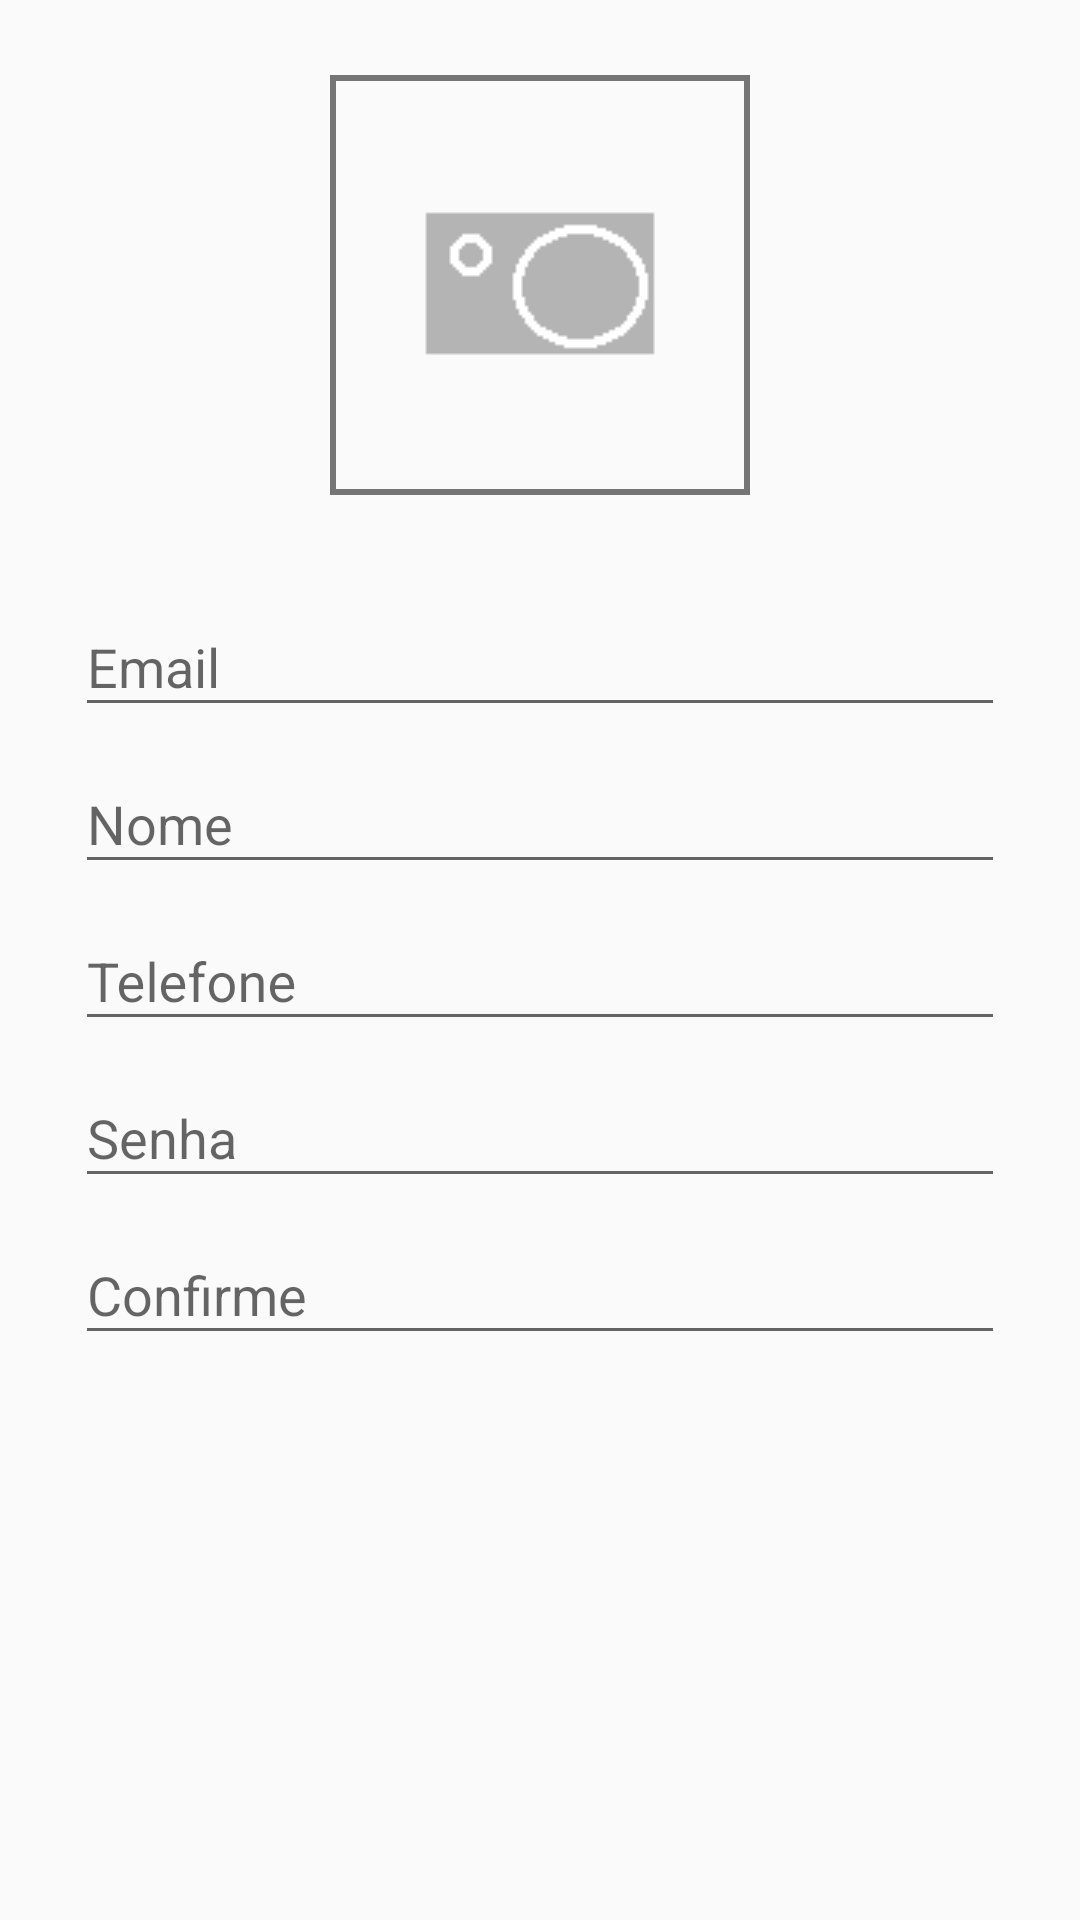

This screen was rendered from an Android layout file. Write that file and the resources it references.
<!-- AndroidManifest.xml: application theme AppTheme -->
<!-- res/layout/content_cadastro_usuario.xml -->
<?xml version="1.0" encoding="utf-8"?>
<LinearLayout xmlns:android="http://schemas.android.com/apk/res/android"
    xmlns:app="http://schemas.android.com/apk/res-auto"
    xmlns:tools="http://schemas.android.com/tools"
    android:layout_width="match_parent"
    android:layout_height="match_parent"
    android:orientation="vertical"
    android:paddingBottom="@dimen/activity_vertical_margin"
    android:paddingLeft="@dimen/activity_horizontal_margin"
    android:paddingRight="@dimen/activity_horizontal_margin"
    android:paddingTop="@dimen/activity_vertical_margin"
    app:layout_behavior="@string/appbar_scrolling_view_behavior"
    tools:context=".activity.CadastroUsuarioActivity"
    tools:showIn="@layout/activity_cadastro_usuario">


    <ImageView
        android:contentDescription="Toque para escolher imagem"
        android:id="@+id/fotoContato"
        android:layout_width="wrap_content"
        android:layout_height="wrap_content"
        android:layout_gravity="center_horizontal"
        android:background="@drawable/borda"
        android:padding="25dp"
        android:src="@drawable/camera_icone" />

    <ScrollView
        android:id="@+id/cad_usuario_form"
        android:layout_width="match_parent"
        android:layout_height="wrap_content">

        <LinearLayout
            android:layout_width="match_parent"
            android:layout_height="wrap_content"
            android:orientation="vertical">

            <LinearLayout
                android:layout_width="match_parent"
                android:layout_height="wrap_content"
                android:orientation="vertical"
                android:paddingTop="@dimen/activity_vertical_margin">

                <android.support.design.widget.TextInputLayout
                    android:layout_width="match_parent"
                    android:layout_height="wrap_content">

                    <AutoCompleteTextView

                        android:id="@+id/cadastroEmail"
                        android:layout_width="match_parent"
                        android:layout_height="wrap_content"
                        android:hint="@string/prompt_cadastro_email"
                        android:inputType="textEmailAddress"
                        android:imeOptions="actionNext"
                        android:maxLines="1"
                        android:singleLine="true" />
                </android.support.design.widget.TextInputLayout>

                <android.support.design.widget.TextInputLayout
                    android:layout_width="match_parent"
                    android:layout_height="wrap_content">

                    <AutoCompleteTextView
                        android:id="@+id/cadastroNome"
                        android:layout_width="match_parent"
                        android:layout_height="wrap_content"
                        android:imeOptions="actionNext"
                        android:hint="@string/prompt_cadastro_nome"
                        android:maxLines="1"
                        android:singleLine="true" />
                </android.support.design.widget.TextInputLayout>

                <ProgressBar
                    android:id="@+id/login_progress"
                    style="?android:attr/progressBarStyleLarge"
                    android:layout_width="wrap_content"
                    android:layout_height="wrap_content"
                    android:layout_marginBottom="8dp"
                    android:visibility="gone" />

                <android.support.design.widget.TextInputLayout
                    android:layout_width="match_parent"
                    android:layout_height="wrap_content">

                    <AutoCompleteTextView
                        android:id="@+id/cadastroTelefone"
                        android:layout_width="match_parent"
                        android:layout_height="wrap_content"
                        android:hint="@string/prompt_cadastro_telefone"
                        android:imeOptions="actionNext"
                        android:maxLines="1"
                        android:singleLine="true" />

                </android.support.design.widget.TextInputLayout>

                <android.support.design.widget.TextInputLayout
                    android:layout_width="match_parent"
                    android:layout_height="wrap_content">

                    <AutoCompleteTextView
                        android:id="@+id/cadastroSenha"
                        android:layout_width="match_parent"
                        android:imeOptions="actionNext"
                        android:layout_height="wrap_content"
                        android:layout_gravity="center_horizontal"
                        android:hint="@string/prompt_cadastro_senha"
                        android:inputType="textPassword"
                        android:maxLines="1"
                        android:singleLine="true" />
                </android.support.design.widget.TextInputLayout>

                <android.support.design.widget.TextInputLayout
                    android:layout_width="match_parent"
                    android:layout_height="wrap_content">

                    <AutoCompleteTextView
                        android:id="@+id/cadastroConfirmaSenha"
                        android:layout_width="match_parent"
                        android:layout_height="wrap_content"
                        android:layout_gravity="center_horizontal"
                        android:imeOptions="actionDone"
                        android:hint="@string/prompt_cadastro_confirme"
                        android:inputType="textPassword"
                        android:maxLines="1"
                        android:singleLine="true" />
                </android.support.design.widget.TextInputLayout>

            </LinearLayout>


        </LinearLayout>

    </ScrollView>


</LinearLayout>
<!-- res/layout/activity_cadastro_usuario.xml (included above) -->
<?xml version="1.0" encoding="utf-8"?>
<android.support.design.widget.CoordinatorLayout xmlns:android="http://schemas.android.com/apk/res/android"
    xmlns:app="http://schemas.android.com/apk/res-auto"
    xmlns:tools="http://schemas.android.com/tools"
    android:layout_width="match_parent"
    android:layout_height="match_parent"
    android:fitsSystemWindows="true"
    tools:context=".activity.CadastroUsuarioActivity">

    <LinearLayout
        android:layout_width="match_parent"
        android:layout_height="match_parent"
        android:orientation="vertical">

        <android.support.design.widget.AppBarLayout
            android:layout_width="match_parent"
            android:layout_height="wrap_content"
            android:theme="@style/AppTheme.AppBarOverlay">

            <android.support.v7.widget.Toolbar
                android:id="@+id/toolbarAppCadastroUsuario"
                android:layout_width="match_parent"
                android:layout_height="?attr/actionBarSize"
                android:background="?attr/colorPrimary"
                app:layout_scrollFlags="scroll|enterAlways|snap"
                app:popupTheme="@style/ThemeOverlay.AppCompat.Dark" />

            <android.support.v7.widget.Toolbar
                android:id="@+id/toolbarCadUsuario"
                android:layout_width="match_parent"
                android:layout_height="?attr/actionBarSize"
                android:background="?attr/colorPrimary"
                app:popupTheme="@style/AppTheme.PopupOverlay" />

        </android.support.design.widget.AppBarLayout>

        <include layout="@layout/content_cadastro_usuario" />

    </LinearLayout>

</android.support.design.widget.CoordinatorLayout>
<!-- resources referenced by this layout -->
<resources>
  <dimen name="activity_horizontal_margin">25dp</dimen>
  <dimen name="activity_vertical_margin">25dp</dimen>
  <!-- drawable borda (drawable) -->
  <?xml version="1.0" encoding="utf-8"?>
  <shape xmlns:android="http://schemas.android.com/apk/res/android">
      <stroke
          android:width="2dp"
          android:color="#757575" />
  </shape>
  <!-- drawable camera_icone: png bitmap (drawable, 604 bytes) -->
  <string name="prompt_cadastro_confirme">Confirme</string>
  <string name="prompt_cadastro_email">Email</string>
  <string name="prompt_cadastro_nome">Nome</string>
  <string name="prompt_cadastro_senha">Senha</string>
  <string name="prompt_cadastro_telefone">Telefone</string>
  <style name="AppTheme.AppBarOverlay" parent="ThemeOverlay.AppCompat.Dark.ActionBar" />
  <style name="AppTheme.PopupOverlay" parent="ThemeOverlay.AppCompat.Light" />
  <style name="AppTheme" parent="Theme.AppCompat.Light.NoActionBar">
          
          <item name="colorPrimary">@color/colorPrimary</item>
          <item name="colorPrimaryDark">@color/colorPrimaryDark</item>
          <item name="colorAccent">@color/colorAccent</item>
      </style>
  <color name="colorPrimary">#9C27B0</color>
  <color name="colorPrimaryDark">#7B1FA2</color>
  <color name="colorAccent">#03A9F4</color>
</resources>
